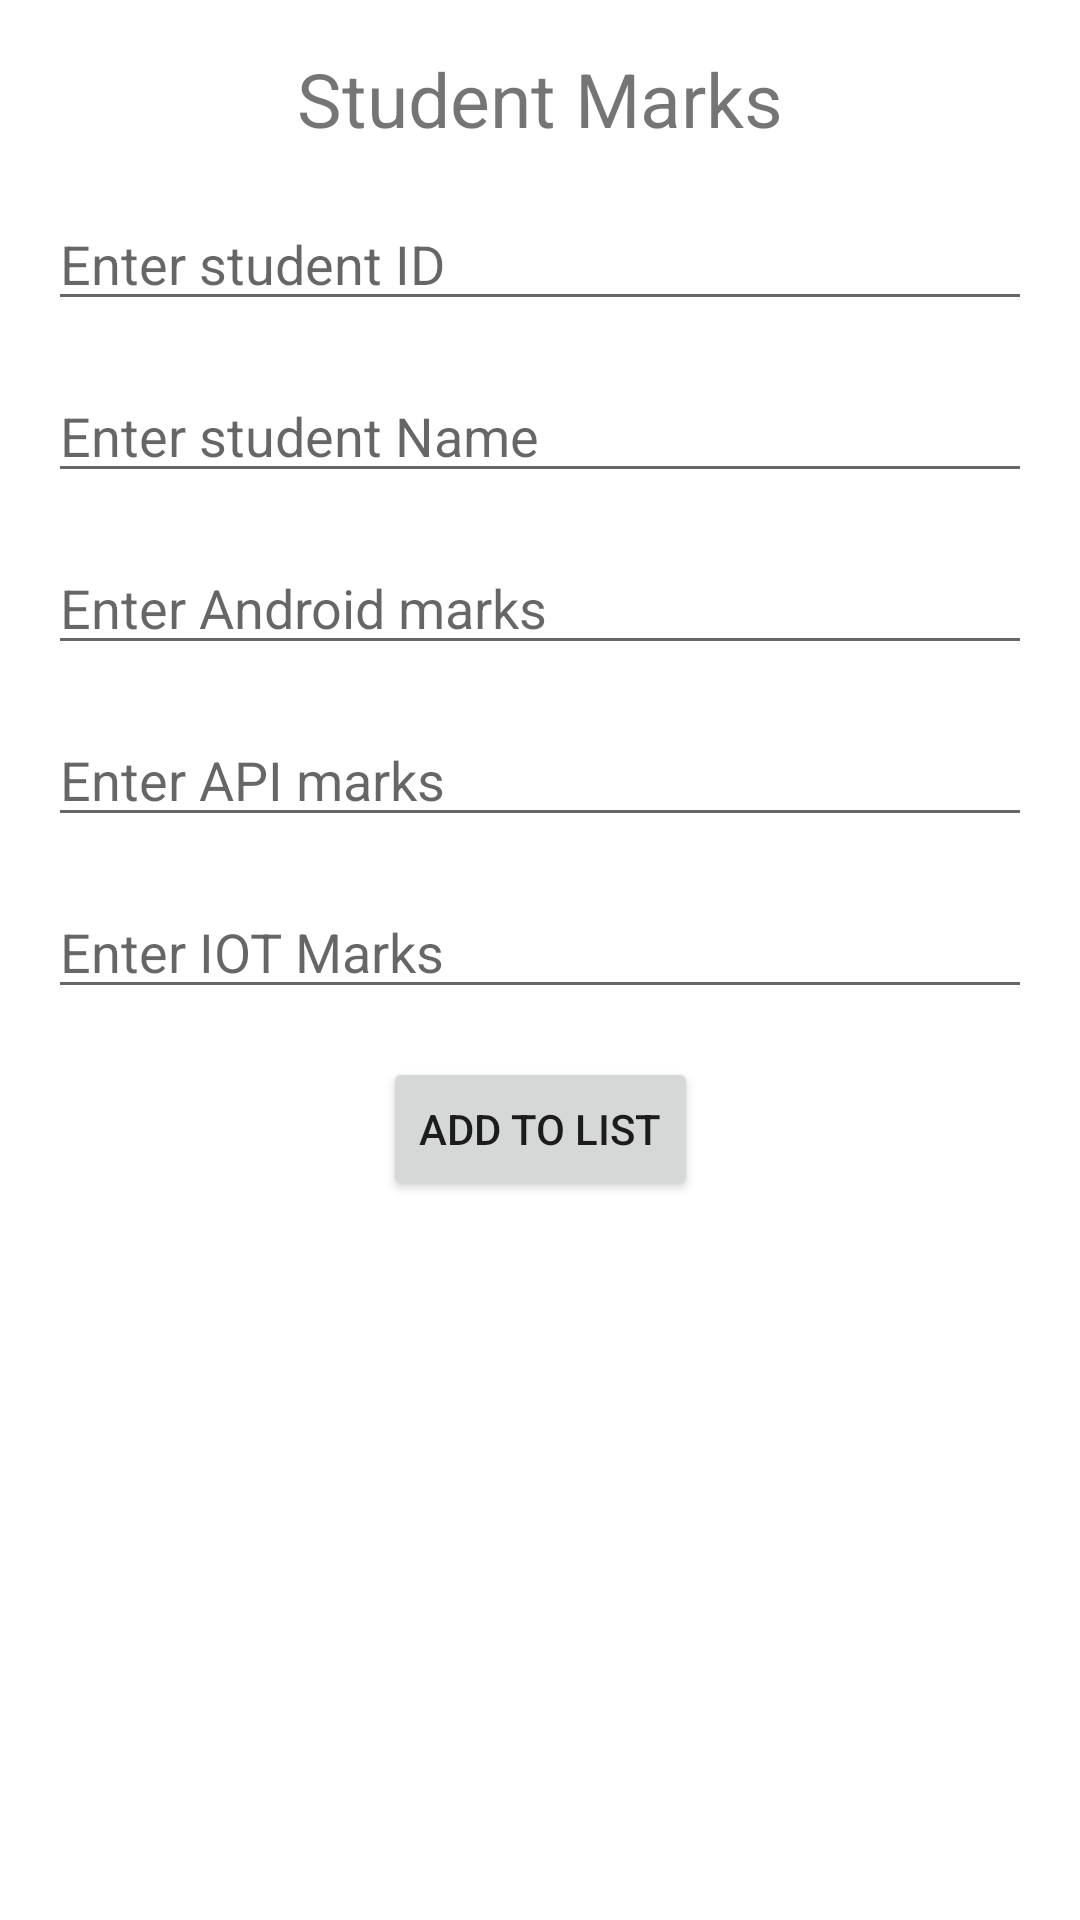

Reconstruct the res/layout file that produces this screen, plus the resources it refers to.
<!-- AndroidManifest.xml: application theme Theme.Wek4assign2 -->
<!-- res/layout/activity_main.xml -->
<?xml version="1.0" encoding="utf-8"?>
<androidx.constraintlayout.widget.ConstraintLayout
    xmlns:android="http://schemas.android.com/apk/res/android"
    xmlns:app="http://schemas.android.com/apk/res-auto"
    xmlns:tools="http://schemas.android.com/tools"
    android:layout_width="match_parent"
    android:layout_height="match_parent"
    tools:context=".MainActivity">

    <TextView
        android:id="@+id/textView"
        android:layout_width="wrap_content"
        android:layout_height="wrap_content"
        android:layout_marginTop="16dp"
        android:text="Student Marks"
        android:textSize="25sp"
        app:layout_constraintEnd_toEndOf="parent"
        app:layout_constraintStart_toStartOf="parent"
        app:layout_constraintTop_toTopOf="parent" />

    <EditText
        android:id="@+id/etStudentId"
        android:layout_width="match_parent"
        android:layout_height="wrap_content"
        android:layout_marginStart="16dp"
        android:layout_marginTop="16dp"
        android:layout_marginEnd="16dp"
        android:hint="Enter student ID"
        app:layout_constraintEnd_toEndOf="parent"
        app:layout_constraintStart_toStartOf="parent"
        app:layout_constraintTop_toBottomOf="@+id/textView" />

    <EditText
        android:id="@+id/etStudentName"
        android:layout_width="match_parent"
        android:layout_height="wrap_content"
        android:layout_marginStart="16dp"
        android:layout_marginTop="16dp"
        android:layout_marginEnd="16dp"
        android:hint="Enter student Name"
        app:layout_constraintEnd_toEndOf="parent"
        app:layout_constraintHorizontal_bias="0.0"
        app:layout_constraintStart_toStartOf="parent"
        app:layout_constraintTop_toBottomOf="@+id/etStudentId" />


    <EditText
        android:id="@+id/etAndroidMarks"
        android:inputType="number"
        android:layout_width="match_parent"
        android:layout_height="wrap_content"
        android:layout_marginStart="16dp"
        android:layout_marginTop="16dp"
        android:layout_marginEnd="16dp"
        android:hint="Enter Android marks"
        app:layout_constraintEnd_toEndOf="parent"
        app:layout_constraintHorizontal_bias="0.0"
        app:layout_constraintStart_toStartOf="parent"
        app:layout_constraintTop_toBottomOf="@+id/etStudentName" />

    <EditText
        android:id="@+id/etApiMarks"
        android:inputType="number"
        android:layout_width="match_parent"
        android:layout_height="wrap_content"
        android:layout_marginStart="16dp"
        android:layout_marginTop="16dp"
        android:layout_marginEnd="16dp"
        android:hint="Enter API marks"
        app:layout_constraintEnd_toEndOf="parent"
        app:layout_constraintHorizontal_bias="0.0"
        app:layout_constraintStart_toStartOf="parent"
        app:layout_constraintTop_toBottomOf="@+id/etAndroidMarks" />

    <EditText
        android:id="@+id/etIotMarks"
        android:inputType="number"
        android:layout_width="match_parent"
        android:layout_height="wrap_content"
        android:layout_marginStart="16dp"
        android:layout_marginTop="16dp"
        android:layout_marginEnd="16dp"
        android:hint="Enter IOT Marks"
        app:layout_constraintEnd_toEndOf="parent"
        app:layout_constraintHorizontal_bias="1.0"
        app:layout_constraintStart_toStartOf="parent"
        app:layout_constraintTop_toBottomOf="@+id/etApiMarks" />

    <Button
        android:id="@+id/btnAdd"
        android:layout_width="wrap_content"
        android:layout_height="wrap_content"
        android:layout_marginTop="16dp"
        android:text="Add to list"
        app:layout_constraintEnd_toEndOf="parent"
        app:layout_constraintStart_toStartOf="parent"
        app:layout_constraintTop_toBottomOf="@+id/etIotMarks" />



</androidx.constraintlayout.widget.ConstraintLayout>
<!-- resources referenced by this layout -->
<resources>
  <style name="Theme.Wek4assign2" parent="Theme.MaterialComponents.DayNight.DarkActionBar">
          
          <item name="colorPrimary">@color/purple_500</item>
          <item name="colorPrimaryVariant">@color/purple_700</item>
          <item name="colorOnPrimary">@color/white</item>
          
          <item name="colorSecondary">@color/teal_200</item>
          <item name="colorSecondaryVariant">@color/teal_700</item>
          <item name="colorOnSecondary">@color/black</item>
          
          <item name="android:statusBarColor" tools:targetApi="l">?attr/colorPrimaryVariant</item>
          
      </style>
  <!-- not gathered from this repository: default colours our renderer supplied (Android Studio template values) -->
  <color name="purple_500">#FF6200EE</color>
  <color name="purple_700">#FF3700B3</color>
  <color name="teal_200">#FF03DAC5</color>
  <color name="teal_700">#FF018786</color>
  <color name="black">#FF000000</color>
  <color name="white">#FFFFFFFF</color>
</resources>
